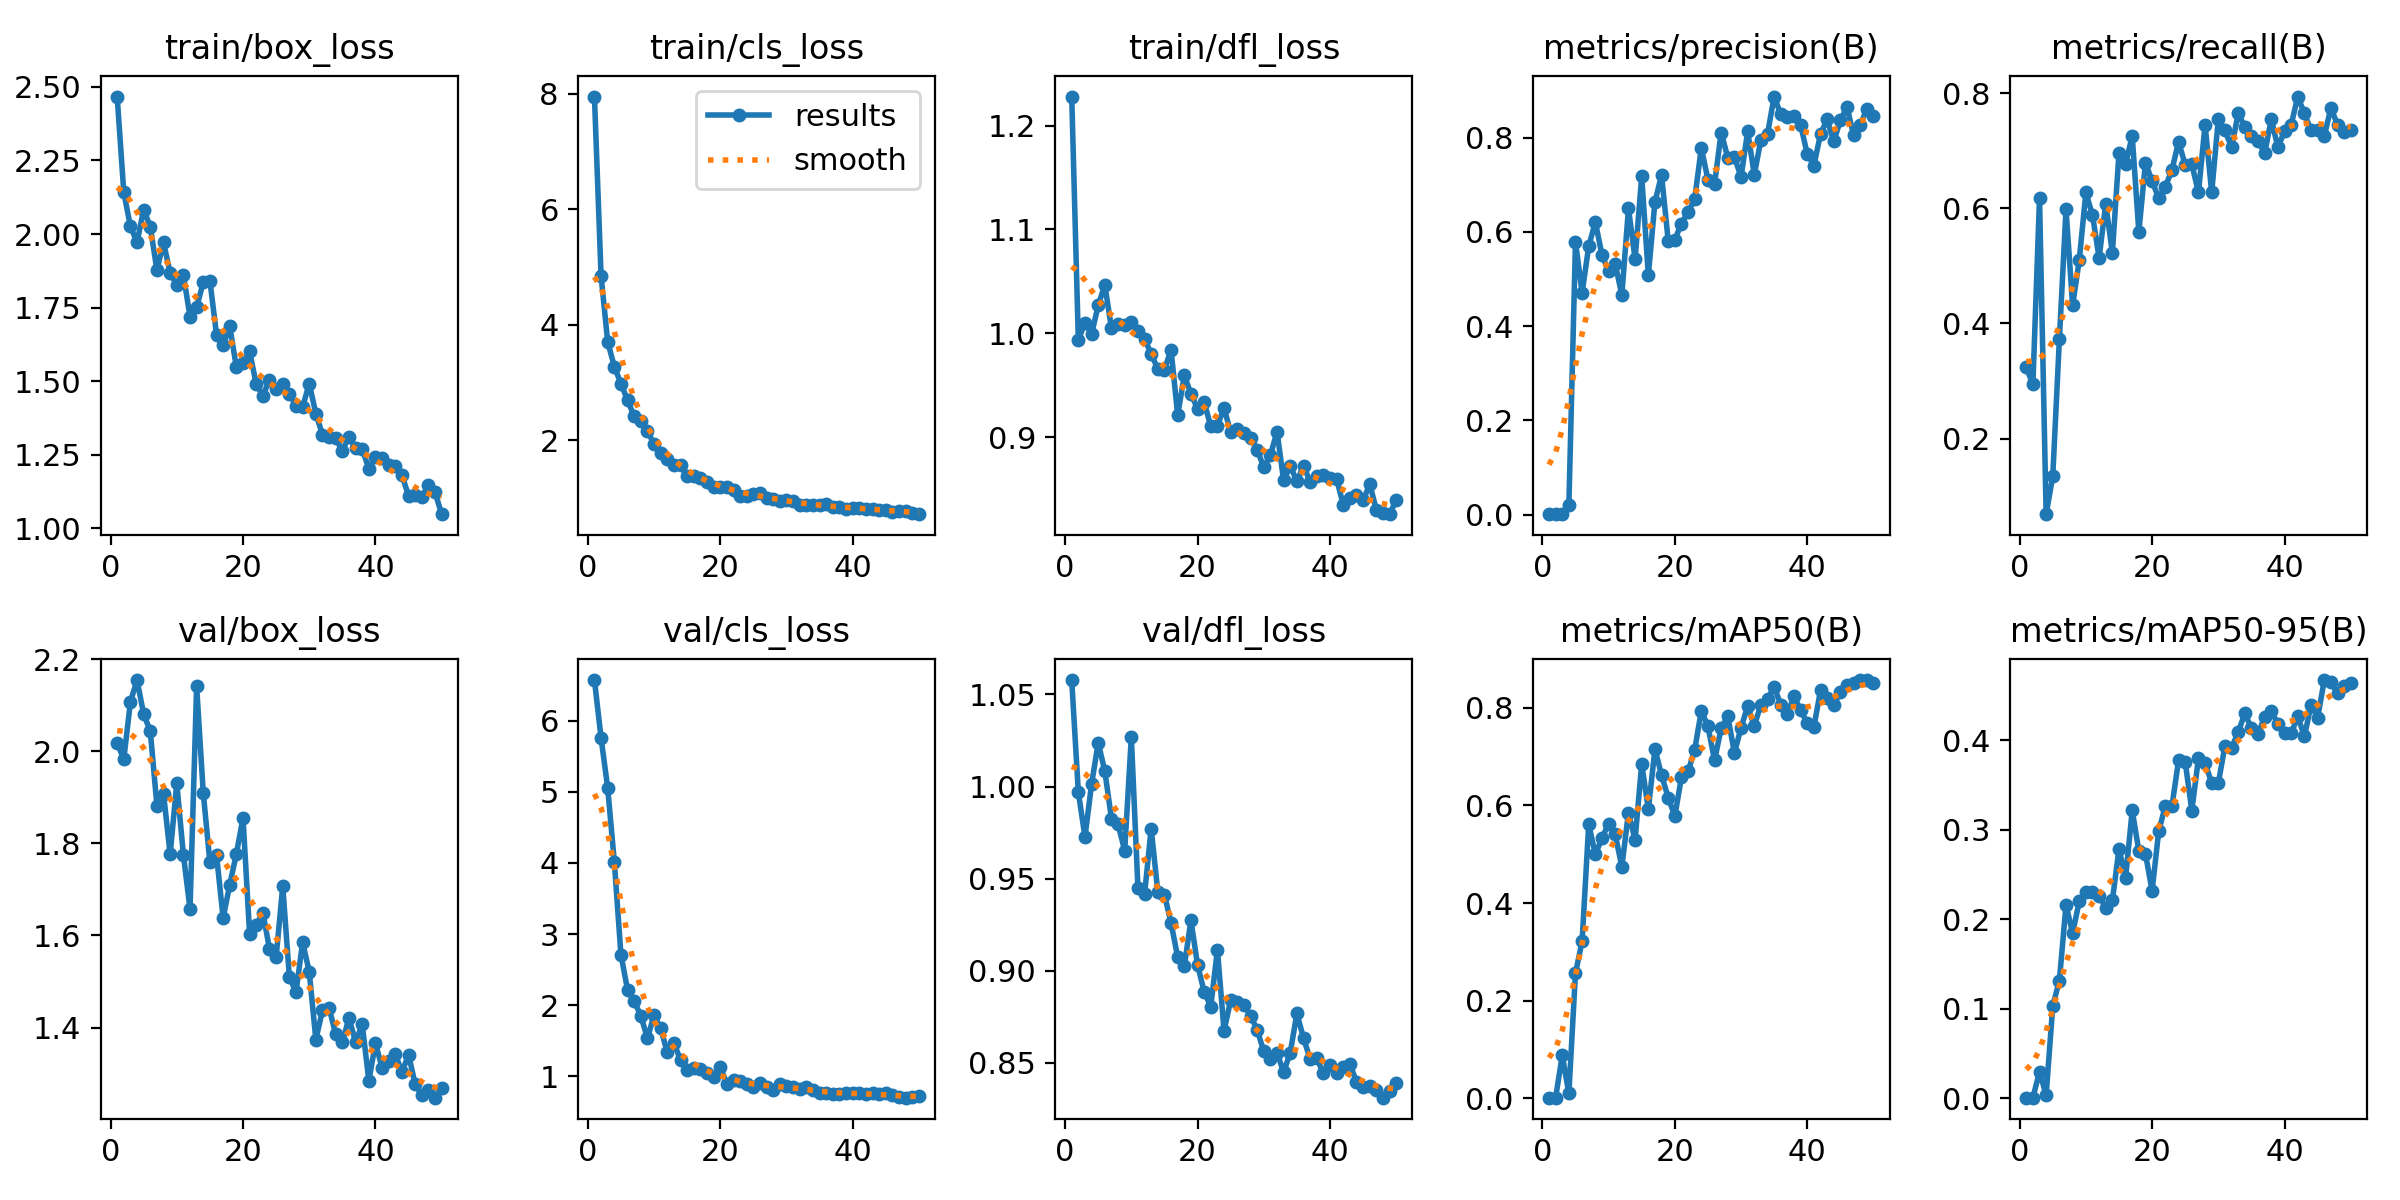

The data file committed next to this chart (first rows):
epoch, time, train/box_loss, train/cls_loss, train/dfl_loss, metrics/precision(B), metrics/recall(B), metrics/mAP50(B), metrics/mAP50-95(B), val/box_loss, val/cls_loss, val/dfl_loss, lr/pg0, lr/pg1, lr/pg2
1, 7.508, 2.467, 7.948, 1.228, 0.00133, 0.3235, 0.00163, 0.00061, 2.018, 6.569, 1.058, 0.0004, 0.0004, 0.0004
2, 13.77, 2.142, 4.846, 0.9933, 0.0012, 0.2941, 0.00148, 0.00065, 1.983, 5.755, 0.9969, 0.0008038, 0.0008038, 0.0008038
3, 20.01, 2.026, 3.704, 1.01, 0.00253, 0.6177, 0.0879, 0.02952, 2.107, 5.055, 0.9727, 0.001191, 0.001191, 0.001191
4, 25.88, 1.972, 3.278, 0.9994, 0.02016, 0.06863, 0.01013, 0.00367, 2.155, 4.015, 1.001, 0.001561, 0.001561, 0.001561
5, 31.96, 2.083, 2.983, 1.027, 0.5783, 0.1345, 0.2566, 0.1029, 2.081, 2.711, 1.024, 0.001842, 0.001842, 0.001842
6, 38.15, 2.025, 2.694, 1.047, 0.4707, 0.3725, 0.322, 0.1315, 2.044, 2.216, 1.008, 0.001802, 0.001802, 0.001802
7, 43.75, 1.878, 2.417, 1.005, 0.5695, 0.598, 0.5618, 0.2158, 1.882, 2.059, 0.9826, 0.001762, 0.001762, 0.001762
8, 49.48, 1.972, 2.331, 1.009, 0.6206, 0.4314, 0.4996, 0.1843, 1.908, 1.854, 0.9794, 0.001723, 0.001723, 0.001723
9, 55.81, 1.867, 2.168, 1.008, 0.5514, 0.5098, 0.533, 0.2201, 1.776, 1.534, 0.9652, 0.001683, 0.001683, 0.001683
10, 61.68, 1.828, 1.931, 1.011, 0.5162, 0.6274, 0.5629, 0.2306, 1.93, 1.861, 1.027, 0.001644, 0.001644, 0.001644
11, 67.67, 1.861, 1.789, 1.002, 0.5317, 0.5882, 0.5406, 0.2308, 1.775, 1.674, 0.9448, 0.001604, 0.001604, 0.001604
12, 73.7, 1.719, 1.681, 0.9947, 0.4662, 0.5137, 0.4745, 0.2264, 1.657, 1.34, 0.9417, 0.001564, 0.001564, 0.001564
13, 79.38, 1.752, 1.567, 0.9803, 0.6495, 0.6078, 0.5856, 0.2127, 2.141, 1.476, 0.9771, 0.001525, 0.001525, 0.001525
14, 85.11, 1.836, 1.566, 0.9658, 0.5422, 0.5225, 0.5295, 0.2209, 1.91, 1.226, 0.9428, 0.001485, 0.001485, 0.001485
15, 90.75, 1.842, 1.389, 0.9651, 0.7179, 0.6961, 0.6853, 0.2781, 1.759, 1.093, 0.9412, 0.001446, 0.001446, 0.001446
16, 96.38, 1.659, 1.381, 0.9843, 0.5077, 0.6775, 0.592, 0.2465, 1.775, 1.119, 0.926, 0.001406, 0.001406, 0.001406
17, 102, 1.622, 1.355, 0.9212, 0.6639, 0.7255, 0.7156, 0.3214, 1.638, 1.111, 0.9074, 0.001366, 0.001366, 0.001366
18, 108, 1.686, 1.284, 0.9595, 0.7205, 0.5588, 0.662, 0.2762, 1.71, 1.046, 0.9024, 0.001327, 0.001327, 0.001327
19, 113.5, 1.547, 1.193, 0.9421, 0.5808, 0.6793, 0.6161, 0.2728, 1.778, 0.9855, 0.9275, 0.001287, 0.001287, 0.001287
20, 119.2, 1.56, 1.196, 0.9274, 0.5834, 0.6471, 0.578, 0.2319, 1.856, 1.131, 0.9032, 0.001248, 0.001248, 0.001248
21, 124.8, 1.601, 1.202, 0.9339, 0.6177, 0.6177, 0.658, 0.2983, 1.603, 0.9001, 0.8886, 0.001208, 0.001208, 0.001208
22, 130.2, 1.489, 1.134, 0.9105, 0.6417, 0.6372, 0.67, 0.3266, 1.623, 0.9488, 0.8806, 0.001168, 0.001168, 0.001168
23, 136, 1.451, 1.043, 0.9113, 0.6697, 0.6667, 0.7136, 0.3265, 1.649, 0.9312, 0.9115, 0.001129, 0.001129, 0.001129
24, 142.8, 1.504, 1.039, 0.9283, 0.7778, 0.7157, 0.794, 0.3774, 1.571, 0.8911, 0.8674, 0.001089, 0.001089, 0.001089
25, 148.6, 1.473, 1.069, 0.9048, 0.711, 0.6753, 0.7623, 0.3755, 1.553, 0.8449, 0.884, 0.00105, 0.00105, 0.00105
26, 154.3, 1.49, 1.09, 0.9076, 0.7018, 0.6765, 0.6922, 0.3214, 1.707, 0.9054, 0.8828, 0.00101, 0.00101, 0.00101
27, 159.6, 1.457, 1.004, 0.9041, 0.8107, 0.6274, 0.7586, 0.3797, 1.51, 0.854, 0.8815, 0.0009704, 0.0009704, 0.0009704
28, 165.1, 1.417, 0.9806, 0.8996, 0.7574, 0.7451, 0.7823, 0.3748, 1.477, 0.809, 0.8757, 0.0009308, 0.0009308, 0.0009308
29, 170.7, 1.412, 0.9519, 0.8879, 0.7591, 0.6274, 0.7077, 0.352, 1.585, 0.8898, 0.868, 0.0008912, 0.0008912, 0.0008912
30, 176.2, 1.492, 0.9711, 0.8712, 0.7161, 0.7549, 0.7592, 0.3522, 1.522, 0.8694, 0.8562, 0.0008516, 0.0008516, 0.0008516
31, 182.1, 1.39, 0.951, 0.8829, 0.8131, 0.7353, 0.8035, 0.3935, 1.374, 0.8467, 0.8522, 0.000812, 0.000812, 0.000812
32, 187.7, 1.318, 0.8887, 0.9053, 0.7211, 0.7059, 0.7633, 0.3916, 1.437, 0.82, 0.8556, 0.0007724, 0.0007724, 0.0007724
33, 193.4, 1.31, 0.8802, 0.8586, 0.7953, 0.7647, 0.8066, 0.4088, 1.443, 0.847, 0.8449, 0.0007328, 0.0007328, 0.0007328
34, 199.2, 1.306, 0.8814, 0.8725, 0.8078, 0.742, 0.818, 0.4298, 1.385, 0.8097, 0.8556, 0.0006932, 0.0006932, 0.0006932
35, 204.5, 1.263, 0.8864, 0.8577, 0.887, 0.7255, 0.8433, 0.4134, 1.368, 0.7682, 0.8768, 0.0006536, 0.0006536, 0.0006536
36, 210.2, 1.312, 0.8922, 0.8726, 0.849, 0.7168, 0.8067, 0.407, 1.421, 0.7736, 0.8635, 0.000614, 0.000614, 0.000614
37, 218.5, 1.273, 0.8481, 0.8571, 0.843, 0.6961, 0.7867, 0.4263, 1.369, 0.7549, 0.8522, 0.0005744, 0.0005744, 0.0005744
38, 224.6, 1.269, 0.8506, 0.8624, 0.8461, 0.7544, 0.824, 0.4322, 1.407, 0.7566, 0.8527, 0.0005348, 0.0005348, 0.0005348
39, 230.2, 1.203, 0.8154, 0.8641, 0.8265, 0.7059, 0.795, 0.4181, 1.285, 0.7633, 0.8443, 0.0004952, 0.0004952, 0.0004952
40, 235.9, 1.241, 0.8308, 0.8606, 0.7651, 0.7343, 0.7683, 0.4084, 1.365, 0.7616, 0.8486, 0.0004556, 0.0004556, 0.0004556
41, 246.6, 1.238, 0.8298, 0.86, 0.7407, 0.7451, 0.7607, 0.4075, 1.313, 0.7713, 0.8447, 0.000416, 0.000416, 0.000416
42, 253.3, 1.215, 0.8205, 0.8351, 0.8074, 0.7941, 0.8362, 0.4265, 1.326, 0.7469, 0.8478, 0.0003764, 0.0003764, 0.0003764
43, 259, 1.211, 0.8126, 0.8419, 0.8384, 0.7647, 0.8194, 0.4042, 1.343, 0.763, 0.8494, 0.0003368, 0.0003368, 0.0003368
44, 264.7, 1.181, 0.7997, 0.8447, 0.7918, 0.7353, 0.805, 0.4391, 1.303, 0.7476, 0.8398, 0.0002972, 0.0002972, 0.0002972
45, 270.2, 1.11, 0.7965, 0.8394, 0.8364, 0.7353, 0.8334, 0.4252, 1.341, 0.7658, 0.8369, 0.0002576, 0.0002576, 0.0002576
46, 276, 1.113, 0.7648, 0.8548, 0.8652, 0.7255, 0.8458, 0.4672, 1.277, 0.7369, 0.8377, 0.000218, 0.000218, 0.000218
47, 281.6, 1.106, 0.7825, 0.8304, 0.8046, 0.7745, 0.8506, 0.4649, 1.254, 0.7082, 0.8355, 0.0001784, 0.0001784, 0.0001784
48, 287.3, 1.147, 0.7752, 0.8276, 0.826, 0.7451, 0.8562, 0.4524, 1.263, 0.7019, 0.8311, 0.0001388, 0.0001388, 0.0001388
49, 293.2, 1.122, 0.7394, 0.826, 0.8616, 0.7323, 0.8569, 0.4604, 1.248, 0.7134, 0.8346, 9.92e-05, 9.92e-05, 9.92e-05
50, 298.7, 1.048, 0.7236, 0.8395, 0.8464, 0.7353, 0.85, 0.464, 1.269, 0.7217, 0.8388, 5.96e-05, 5.96e-05, 5.96e-05
